Photos from the image-classification dataset "roi_dataset" in the GitHub repository AbdulrahmanQht/brain-tumor-detection-pipeline. Its 4 classes are: glioma, meningioma, no tumor, pituitary tumor.

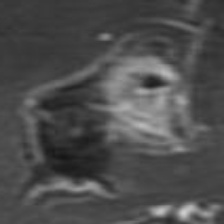
Label: glioma

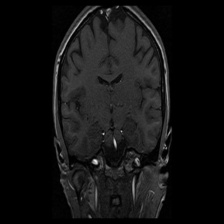
Label: no tumor

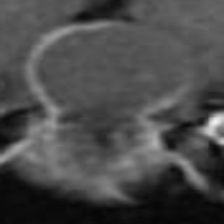
Label: pituitary tumor

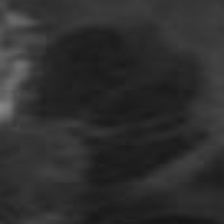
Label: glioma

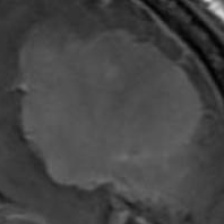
Label: meningioma

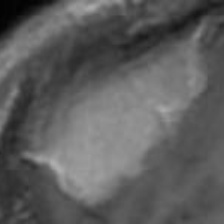
Label: meningioma
